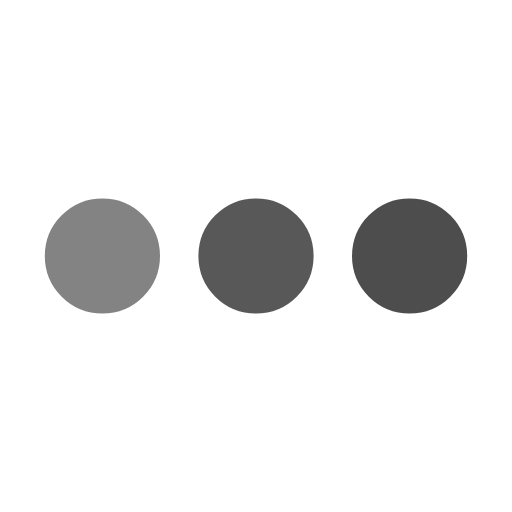
t = 0.00 s
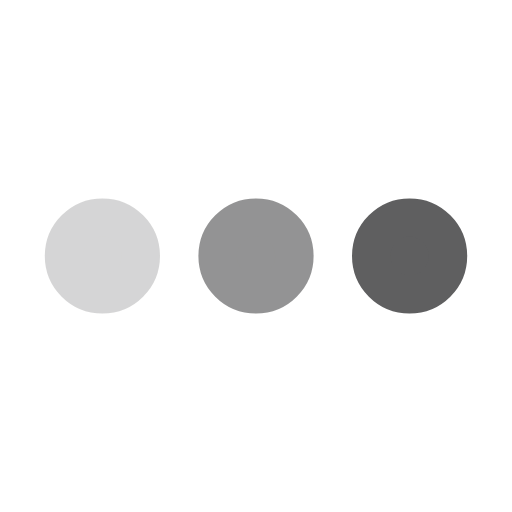
t = 0.25 s
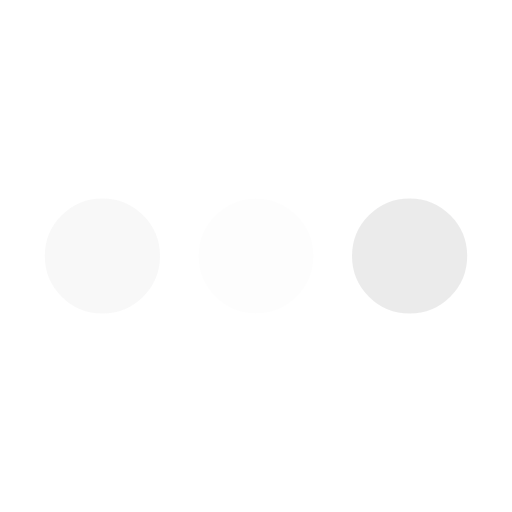
t = 0.75 s
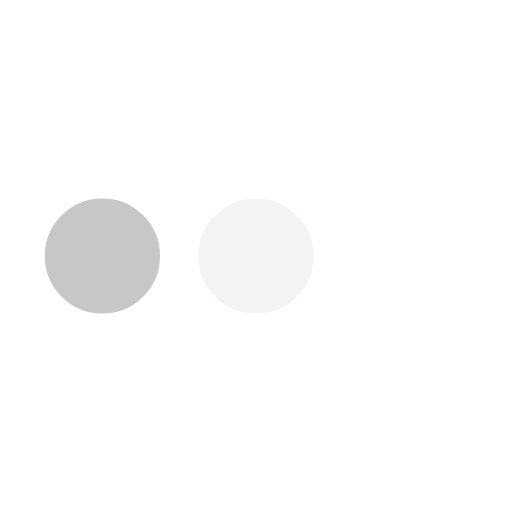
t = 1.00 s
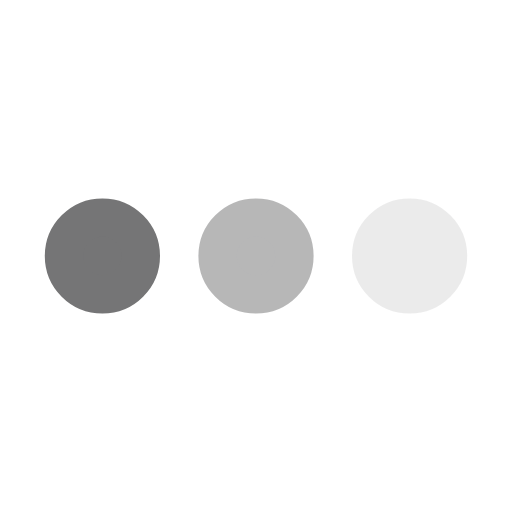
t = 1.25 s
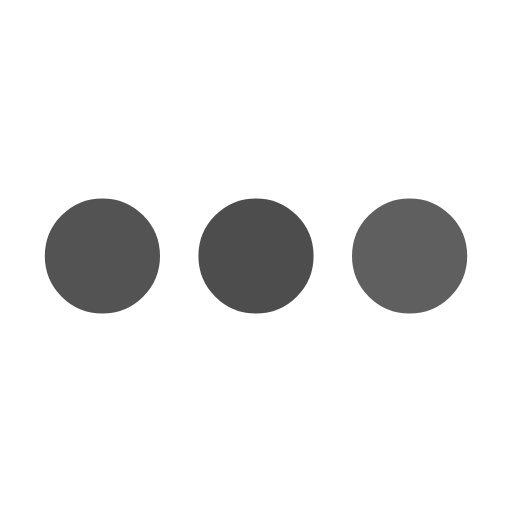
t = 1.75 s

The animated SVG that drew these frames (rendered in a browser with its animation timeline set to each time). Animation: 3 SMIL elements (animate=3); one cycle of 2.00 s, repeats indefinitely.

<svg xmlns='http://www.w3.org/2000/svg' viewBox='0 0 200 200'><circle fill='#4D4D4E' stroke='#4D4D4E' stroke-width='15' r='15' cx='40' cy='100'><animate attributeName='opacity' calcMode='spline' dur='2' values='1;0;1;' keySplines='.5 0 .5 1;.5 0 .5 1' repeatCount='indefinite' begin='-.4'></animate></circle><circle fill='#4D4D4E' stroke='#4D4D4E' stroke-width='15' r='15' cx='100' cy='100'><animate attributeName='opacity' calcMode='spline' dur='2' values='1;0;1;' keySplines='.5 0 .5 1;.5 0 .5 1' repeatCount='indefinite' begin='-.2'></animate></circle><circle fill='#4D4D4E' stroke='#4D4D4E' stroke-width='15' r='15' cx='160' cy='100'><animate attributeName='opacity' calcMode='spline' dur='2' values='1;0;1;' keySplines='.5 0 .5 1;.5 0 .5 1' repeatCount='indefinite' begin='0'></animate></circle></svg>
